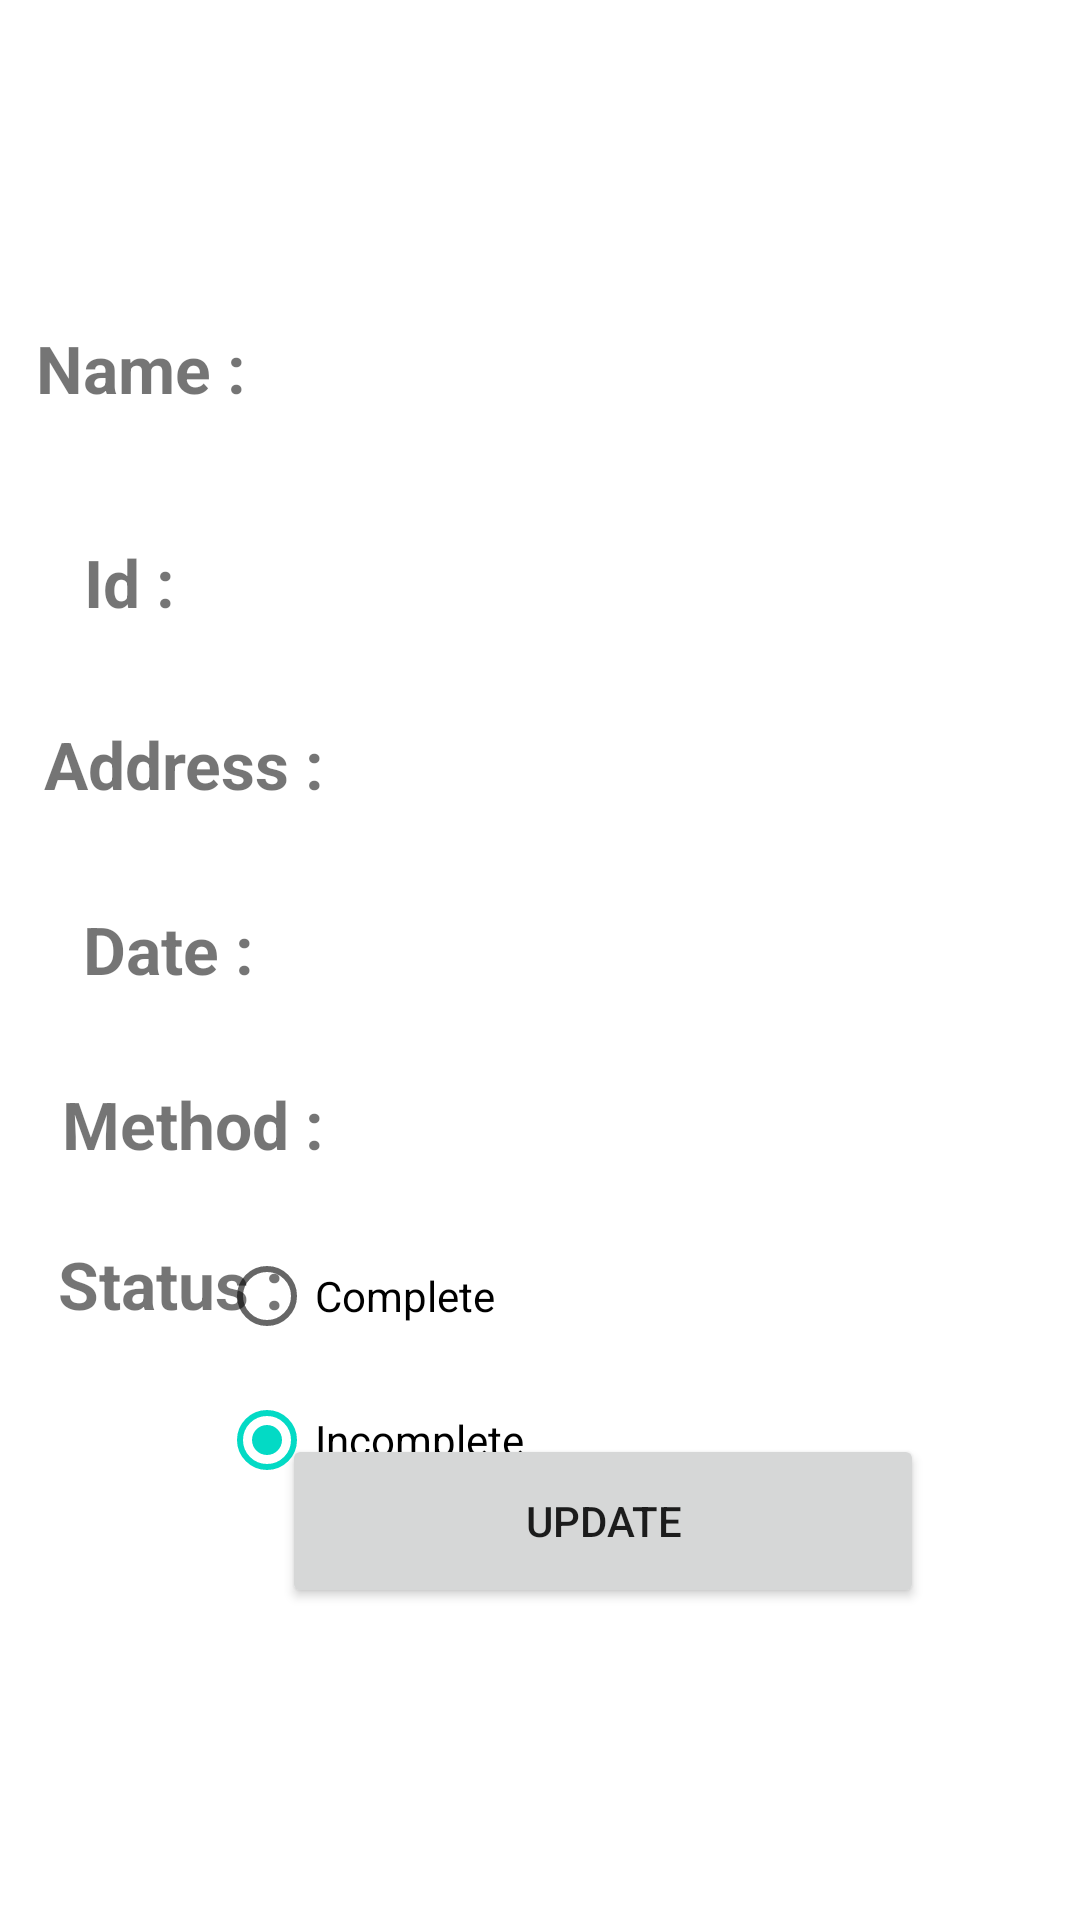

The Android layout XML behind this screen, and the referenced resources:
<!-- AndroidManifest.xml: application theme Theme.HouseHoldSolutions -->
<!-- res/layout/activity_hirings_details.xml -->
<?xml version="1.0" encoding="utf-8"?>
<androidx.constraintlayout.widget.ConstraintLayout xmlns:android="http://schemas.android.com/apk/res/android"
    xmlns:app="http://schemas.android.com/apk/res-auto"
    xmlns:tools="http://schemas.android.com/tools"
    android:layout_width="match_parent"
    android:layout_height="match_parent"
    tools:context=".hirings_details">

    <RadioGroup
        android:id="@+id/radioGroup"
        android:layout_width="287dp"
        android:layout_height="109dp"
        android:layout_marginTop="408dp"
        app:layout_constraintEnd_toEndOf="parent"
        app:layout_constraintTop_toTopOf="parent">

        <RadioButton
            android:id="@+id/rd1"
            android:layout_width="match_parent"
            android:layout_height="wrap_content"
            android:text="Complete" />

        <RadioButton
            android:id="@+id/rd2"
            android:layout_width="match_parent"
            android:layout_height="wrap_content"
            android:text="Incomplete"
            android:checked="true"/>
    </RadioGroup>

    <TextView
        android:id="@+id/textView24"
        android:layout_width="104dp"
        android:layout_height="33dp"
        android:layout_marginStart="4dp"
        android:layout_marginLeft="4dp"
        android:layout_marginTop="360dp"
        android:gravity="right"
        android:text="Method :"
        android:textSize="22dp"
        android:textStyle="bold"
        app:layout_constraintStart_toStartOf="parent"
        app:layout_constraintTop_toTopOf="parent" />

    <TextView
        android:id="@+id/methodid"
        android:layout_width="253dp"
        android:layout_height="34dp"
        android:layout_marginStart="5dp"
        android:layout_marginLeft="5dp"
        android:layout_marginTop="360dp"
        android:layout_marginEnd="32dp"
        android:layout_marginRight="32dp"
        android:gravity="center|left"
        android:textSize="20dp"
        app:layout_constraintEnd_toEndOf="parent"
        app:layout_constraintStart_toEndOf="@+id/textView8"
        app:layout_constraintTop_toTopOf="parent" />

    <TextView
        android:id="@+id/textView23"
        android:layout_width="104dp"
        android:layout_height="33dp"
        android:layout_marginStart="4dp"
        android:layout_marginLeft="4dp"
        android:layout_marginTop="300dp"
        android:gravity="center"
        android:text="Date :"
        android:textSize="22dp"
        android:textStyle="bold"
        app:layout_constraintStart_toStartOf="parent"
        app:layout_constraintTop_toTopOf="parent" />

    <TextView
        android:id="@+id/dateid"
        android:layout_width="257dp"
        android:layout_height="39dp"
        android:layout_marginStart="37dp"
        android:layout_marginLeft="37dp"
        android:layout_marginTop="300dp"
        android:layout_marginEnd="44dp"
        android:layout_marginRight="44dp"
        android:gravity="center|left"
        android:textSize="20dp"
        app:layout_constraintEnd_toEndOf="parent"
        app:layout_constraintStart_toEndOf="@+id/textView8"
        app:layout_constraintTop_toTopOf="parent" />

    <TextView
        android:id="@+id/textView19"
        android:layout_width="78dp"
        android:layout_height="36dp"
        android:layout_marginStart="4dp"
        android:layout_marginLeft="4dp"
        android:layout_marginTop="108dp"
        android:gravity="right"
        android:text="Name :"
        android:textSize="22dp"
        android:textStyle="bold"
        app:layout_constraintStart_toStartOf="parent"
        app:layout_constraintTop_toTopOf="parent" />

    <TextView
        android:id="@+id/custid"
        android:layout_width="321dp"
        android:layout_height="37dp"
        android:layout_marginStart="37dp"
        android:layout_marginLeft="37dp"
        android:layout_marginTop="176dp"
        android:layout_marginEnd="8dp"
        android:layout_marginRight="8dp"
        android:gravity="center|left"
        android:textSize="20dp"
        app:layout_constraintEnd_toEndOf="parent"
        app:layout_constraintStart_toEndOf="@+id/textView8"
        app:layout_constraintTop_toTopOf="parent" />

    <TextView
        android:id="@+id/textView21"
        android:layout_width="78dp"
        android:layout_height="36dp"
        android:layout_marginStart="4dp"
        android:layout_marginLeft="4dp"
        android:layout_marginTop="176dp"
        android:gravity="center"
        android:text="Id :"
        android:textSize="22dp"
        android:textStyle="bold"
        app:layout_constraintStart_toStartOf="parent"
        app:layout_constraintTop_toTopOf="parent" />

    <TextView
        android:id="@+id/textView22"
        android:layout_width="104dp"
        android:layout_height="33dp"
        android:layout_marginStart="4dp"
        android:layout_marginLeft="4dp"
        android:layout_marginTop="240dp"
        android:gravity="right"
        android:text="Address :"
        android:textSize="22dp"
        android:textStyle="bold"
        app:layout_constraintStart_toStartOf="parent"
        app:layout_constraintTop_toTopOf="parent" />

    <TextView
        android:id="@+id/addid"
        android:layout_width="257dp"
        android:layout_height="39dp"
        android:layout_marginStart="37dp"
        android:layout_marginLeft="37dp"
        android:layout_marginTop="240dp"
        android:layout_marginEnd="28dp"
        android:layout_marginRight="28dp"
        android:gravity="center|left"
        android:textSize="20dp"
        app:layout_constraintEnd_toEndOf="parent"
        app:layout_constraintStart_toEndOf="@+id/textView8"
        app:layout_constraintTop_toTopOf="parent" />

    <TextView
        android:id="@+id/nameid"
        android:layout_width="257dp"
        android:layout_height="32dp"
        android:layout_marginStart="37dp"
        android:layout_marginLeft="37dp"
        android:layout_marginTop="112dp"
        android:layout_marginEnd="44dp"
        android:layout_marginRight="44dp"
        android:gravity="center|left"
        android:textSize="20dp"
        app:layout_constraintEnd_toEndOf="parent"
        app:layout_constraintStart_toEndOf="@+id/textView8"
        app:layout_constraintTop_toTopOf="parent" />

    <TextView
        android:id="@+id/textView20"
        android:layout_width="106dp"
        android:layout_height="40dp"
        android:layout_marginStart="4dp"
        android:layout_marginLeft="4dp"
        android:layout_marginTop="408dp"
        android:layout_marginEnd="8dp"
        android:layout_marginRight="8dp"
        android:gravity="center"
        android:text="Status :"
        android:textSize="22dp"
        android:textStyle="bold"
        app:layout_constraintEnd_toStartOf="@+id/numid"
        app:layout_constraintHorizontal_bias="0.72"
        app:layout_constraintStart_toStartOf="parent"
        app:layout_constraintTop_toTopOf="parent" />

    <Button
        android:id="@+id/update"
        android:layout_width="214dp"
        android:layout_height="58dp"
        android:layout_marginStart="94dp"
        android:layout_marginLeft="94dp"
        android:layout_marginEnd="103dp"
        android:layout_marginRight="103dp"
        android:layout_marginBottom="104dp"
        android:text="Update"
        app:layout_constraintBottom_toBottomOf="parent"
        app:layout_constraintEnd_toEndOf="parent"
        app:layout_constraintHorizontal_bias="0.0"
        app:layout_constraintStart_toStartOf="parent" />

</androidx.constraintlayout.widget.ConstraintLayout>
<!-- resources referenced by this layout -->
<resources>
  <style name="Theme.HouseHoldSolutions" parent="Theme.MaterialComponents.DayNight.DarkActionBar">
          
          <item name="colorPrimary">@color/purple_500</item>
          <item name="colorPrimaryVariant">@color/purple_700</item>
          <item name="colorOnPrimary">@color/white</item>
          
          <item name="colorSecondary">@color/teal_200</item>
          <item name="colorSecondaryVariant">@color/teal_700</item>
          <item name="colorOnSecondary">@color/black</item>
          
          <item name="android:statusBarColor" tools:targetApi="l">?attr/colorPrimaryVariant</item>
          
      </style>
  <!-- not gathered from this repository: default colours our renderer supplied (Android Studio template values) -->
  <color name="purple_500">#FF6200EE</color>
  <color name="purple_700">#FF3700B3</color>
  <color name="teal_200">#FF03DAC5</color>
  <color name="teal_700">#FF018786</color>
  <color name="black">#FF000000</color>
  <color name="white">#FFFFFFFF</color>
</resources>
